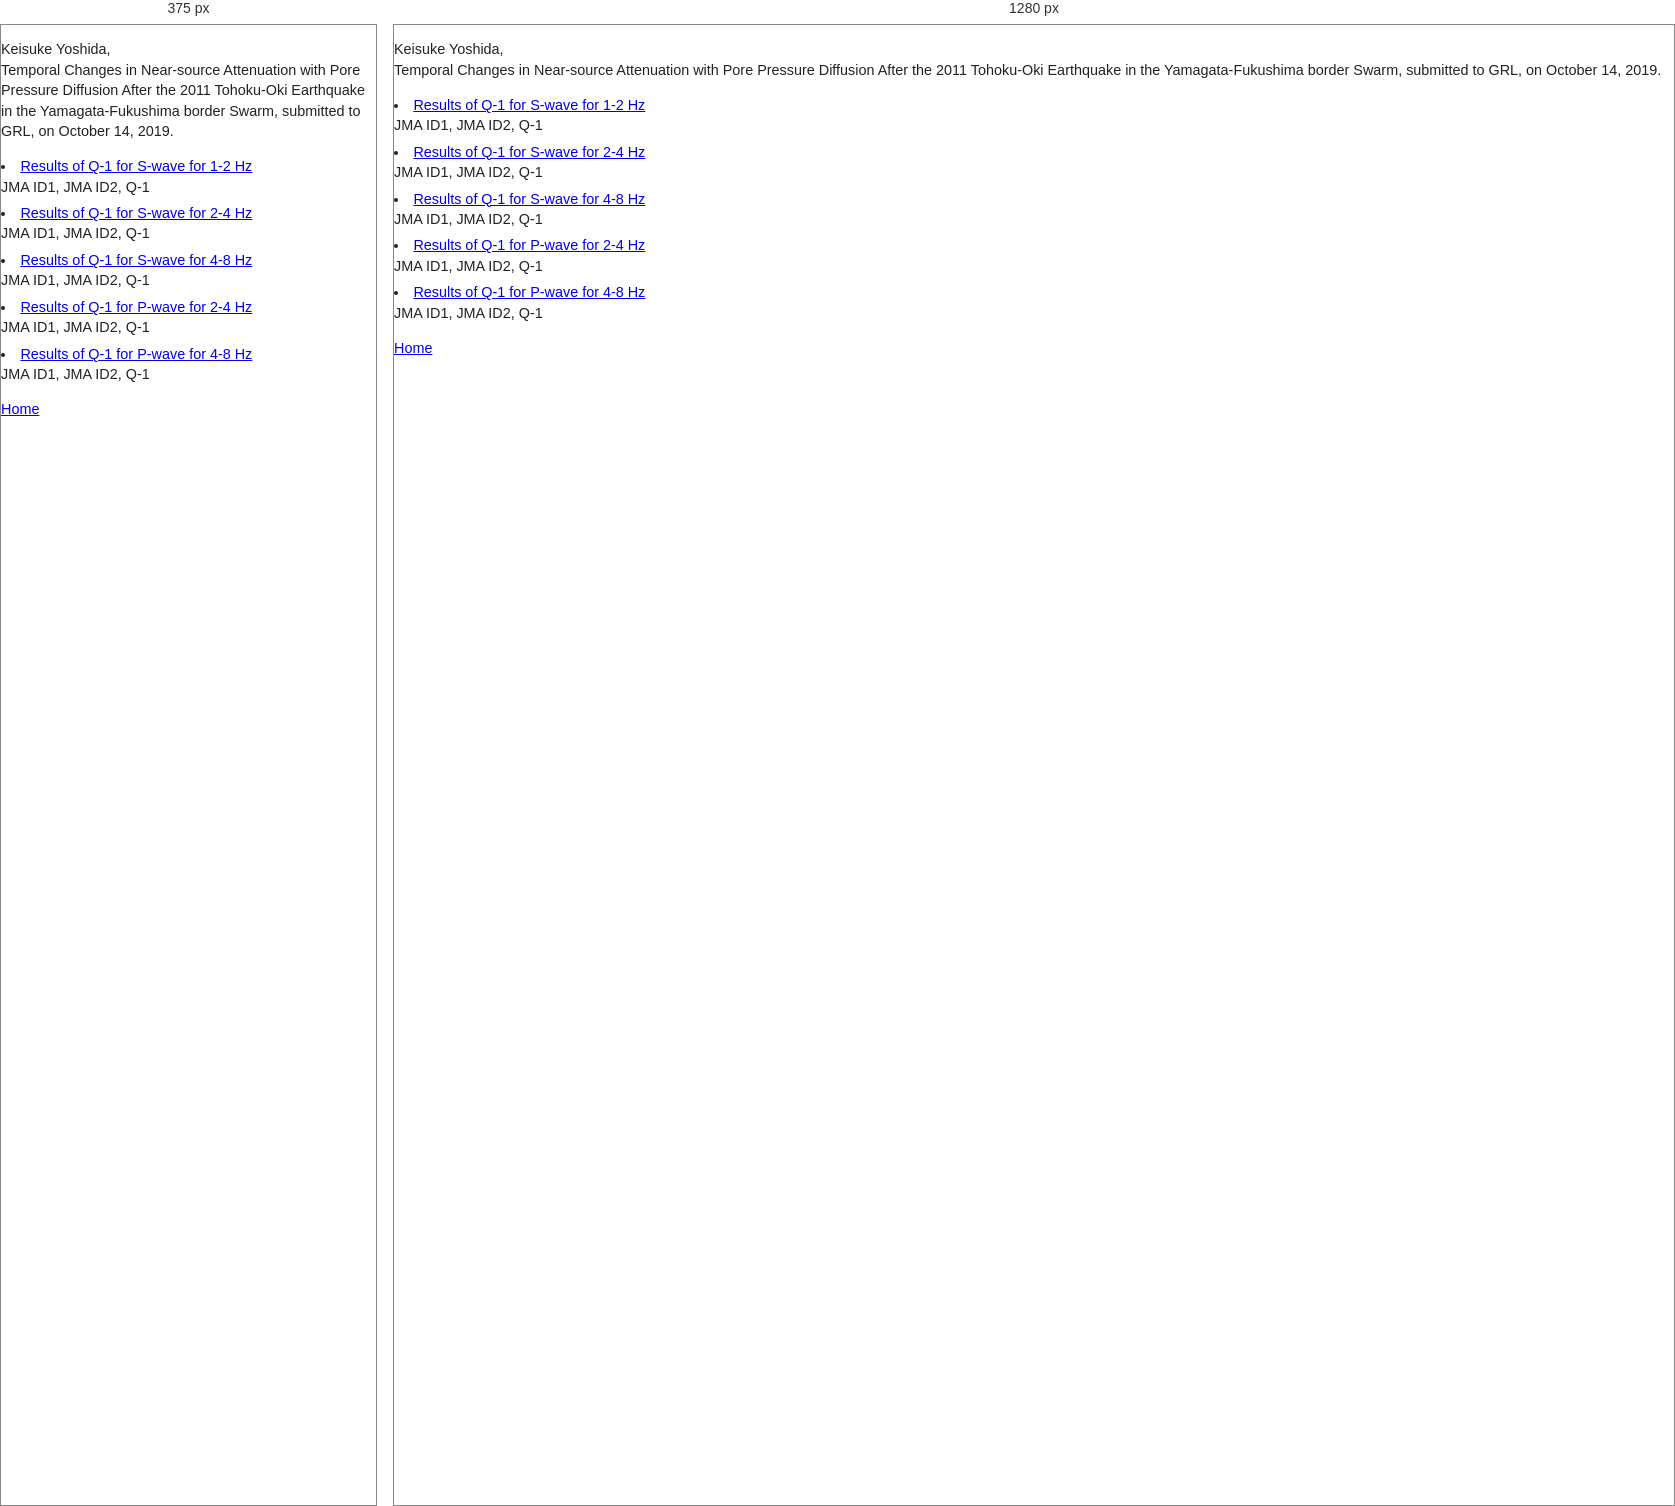
Rendered at 375 px and 1280 px, left to right.

<!-- file: index.html -->
<!DOCTYPE html PUBLIC "-//W3C//DTD HTML 4.01//EN" "http://www.w3.org/TR/html4/strict.dtd">
<html>
<HEAD>
<META http-equiv="Content-Type" content="text/html; charset=Shift_JIS">
<META http-equiv="Content-Style-Type" content="text/css">
<link rel="stylesheet" href="../../style1.css"type="text/css"> 
<TITLE>
Data
</TITLE></HEAD>
<body>
<p>
Keisuke Yoshida,<br> Temporal Changes in Near-source Attenuation with Pore Pressure Diffusion After the 2011 Tohoku-Oki Earthquake in the Yamagata-Fukushima border Swarm, submitted to GRL, on October 14, 2019.
<br>
<Li><a href="./result/result_2-4Hz_S.out"> Results of Q-1 for S-wave for 1-2 Hz</a><br>
JMA ID1, JMA ID2, Q-1
<Li><a href="./result/result_1-2Hz_S.out"> Results of Q-1 for S-wave for 2-4 Hz</a><br>
JMA ID1, JMA ID2, Q-1
<Li><a href="./result/result_4-8Hz_S.out"> Results of Q-1 for S-wave for 4-8 Hz</a><br>
JMA ID1, JMA ID2, Q-1
<Li><a href="./result/result_2-4Hz_P.out"> Results of Q-1 for P-wave for 2-4 Hz</a><br>
JMA ID1, JMA ID2, Q-1
<Li><a href="./result/result_4-8Hz_P.out"> Results of Q-1 for P-wave for 4-8 Hz</a><br>
JMA ID1, JMA ID2, Q-1
<p>
<a href="https://ky9999999.github.io/">Home</a>
</p>
</body>
</html>



/* @media block from style1.css */
@media screen and (max-width: 700px) {
  .page {
    display: block;
  }

  .sidebar {
    width: auto;
  }

  .content {
    padding: 0 12px;
  }

  .profile-photo {
    float: none;
    display: block;
    height: auto;
    max-width: 80%;
    margin: 20px auto;
  }
}